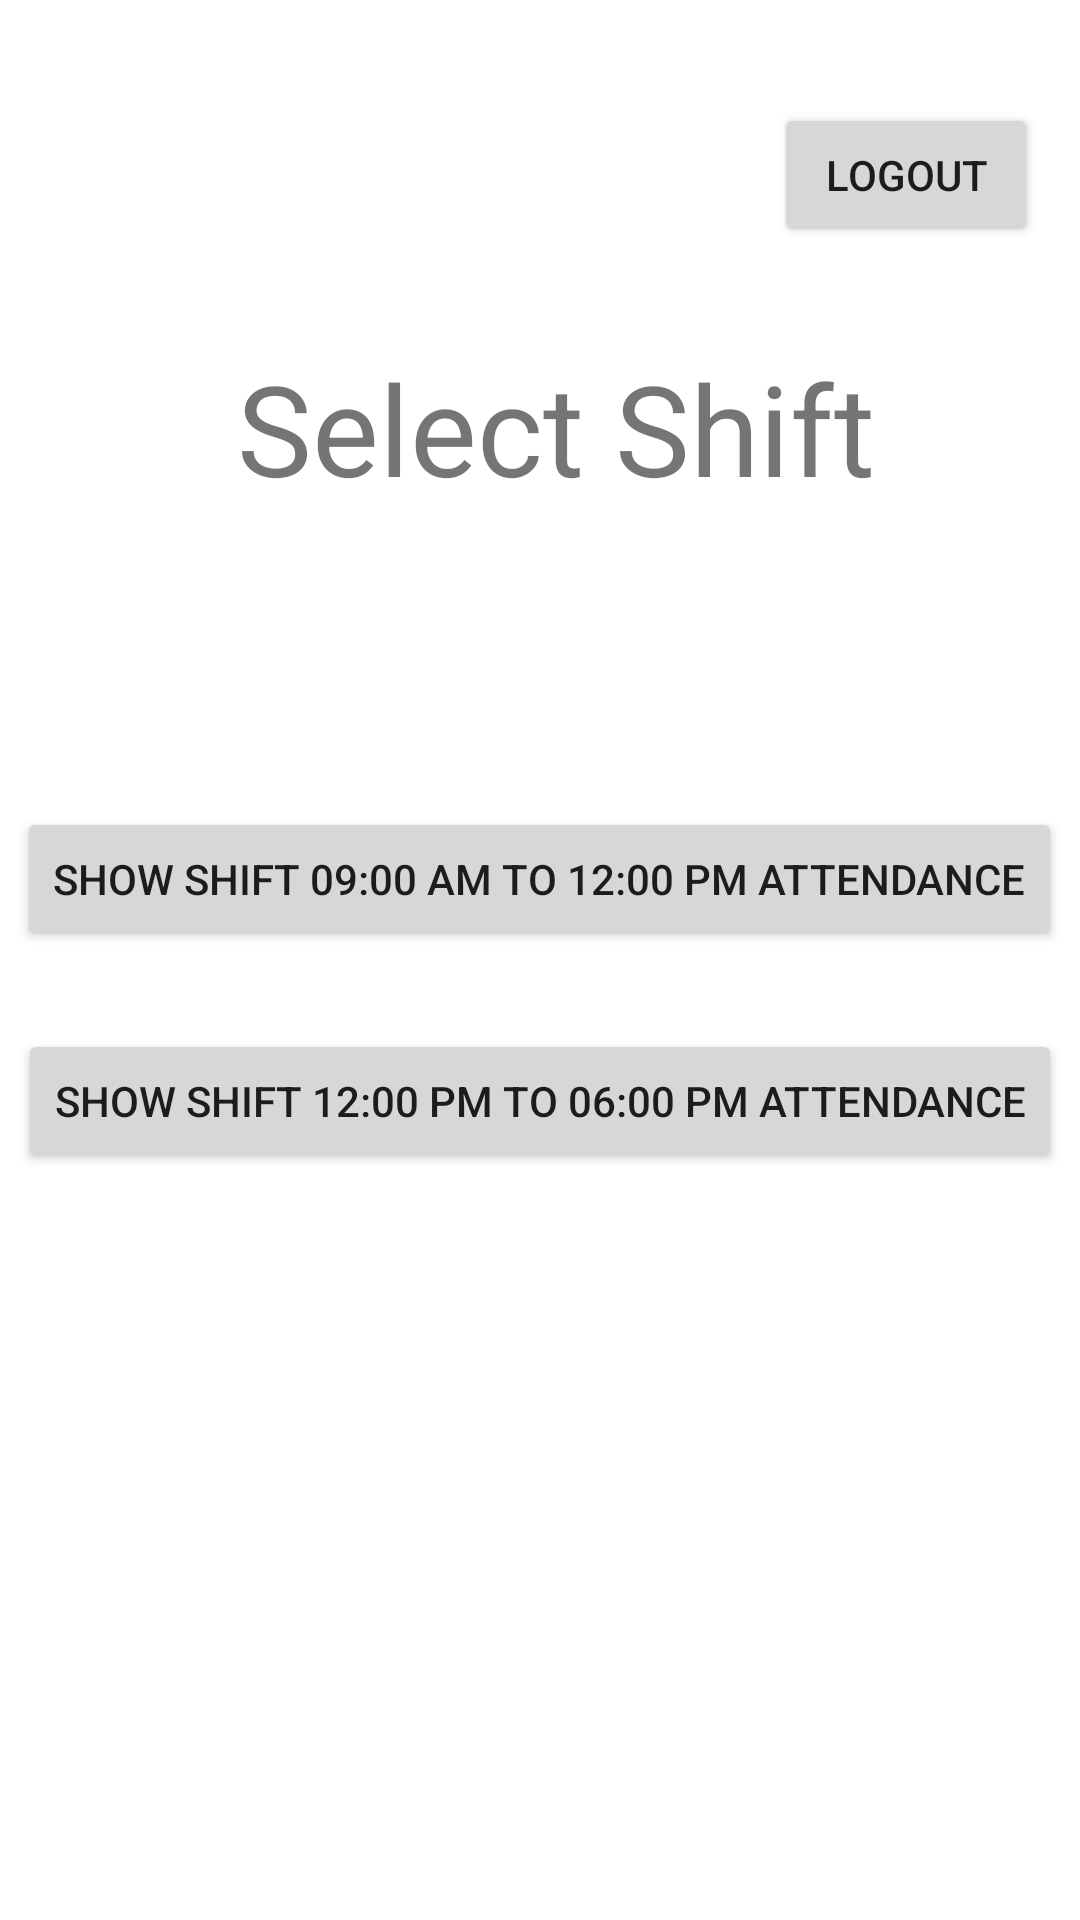

Produce the Android XML layout that renders to this screen, including the resource entries it uses.
<!-- AndroidManifest.xml: application theme Theme.WiFiAttendance -->
<!-- res/layout/activity_teacher_attendance_schedule.xml -->
<?xml version="1.0" encoding="utf-8"?>
<androidx.constraintlayout.widget.ConstraintLayout xmlns:android="http://schemas.android.com/apk/res/android"
    xmlns:app="http://schemas.android.com/apk/res-auto"
    xmlns:tools="http://schemas.android.com/tools"
    android:layout_width="match_parent"
    android:layout_height="match_parent"
    tools:context=".TeacherAttendanceScheduleActivity">

    <Button
        android:id="@+id/btnMlogout"
        android:layout_width="wrap_content"
        android:layout_height="wrap_content"
        android:text="Logout"
        app:layout_constraintBottom_toBottomOf="parent"
        app:layout_constraintEnd_toEndOf="parent"
        app:layout_constraintHorizontal_bias="0.949"
        app:layout_constraintStart_toStartOf="parent"
        app:layout_constraintTop_toTopOf="parent"
        app:layout_constraintVertical_bias="0.058" />

    <TextView
        android:id="@+id/txtMSchedule"
        android:layout_width="wrap_content"
        android:layout_height="wrap_content"
        android:text=" Select Shift"
        android:textSize="42sp"
        app:layout_constraintBottom_toBottomOf="parent"
        app:layout_constraintEnd_toEndOf="parent"
        app:layout_constraintStart_toStartOf="parent"
        app:layout_constraintTop_toBottomOf="@+id/btnMlogout"
        app:layout_constraintVertical_bias="0.064" />


    <Button
        android:id="@+id/btnMSchedule1"
        android:layout_width="wrap_content"
        android:layout_height="wrap_content"
        android:text="Show Shift 09:00 AM to 12:00 PM Attendance"
        app:layout_constraintBottom_toBottomOf="parent"
        app:layout_constraintEnd_toEndOf="parent"
        app:layout_constraintHorizontal_bias="0.496"
        app:layout_constraintStart_toStartOf="parent"
        app:layout_constraintTop_toBottomOf="@+id/txtMSchedule"
        app:layout_constraintVertical_bias="0.233" />

    <Button
        android:id="@+id/btnMSchedule2"
        android:layout_width="wrap_content"
        android:layout_height="wrap_content"
        android:text="Show Shift 12:00 PM to 06:00 PM Attendance"
        app:layout_constraintBottom_toBottomOf="parent"
        app:layout_constraintEnd_toEndOf="parent"
        app:layout_constraintHorizontal_bias="0.496"
        app:layout_constraintStart_toStartOf="parent"
        app:layout_constraintTop_toBottomOf="@+id/btnMSchedule1"
        app:layout_constraintVertical_bias="0.094" />


</androidx.constraintlayout.widget.ConstraintLayout>
<!-- resources referenced by this layout -->
<resources>
  <style name="Theme.WiFiAttendance" parent="Theme.MaterialComponents.DayNight.DarkActionBar">
          
          <item name="colorPrimary">@color/purple_500</item>
          <item name="colorPrimaryVariant">@color/purple_700</item>
          <item name="colorOnPrimary">@color/white</item>
          
          <item name="colorSecondary">@color/teal_200</item>
          <item name="colorSecondaryVariant">@color/teal_700</item>
          <item name="colorOnSecondary">@color/black</item>
          
          <item name="android:statusBarColor" tools:targetApi="l">?attr/colorPrimaryVariant</item>
          
      </style>
  <!-- not gathered from this repository: default colours our renderer supplied (Android Studio template values) -->
  <color name="purple_500">#FF6200EE</color>
  <color name="purple_700">#FF3700B3</color>
  <color name="teal_200">#FF03DAC5</color>
  <color name="teal_700">#FF018786</color>
  <color name="black">#FF000000</color>
  <color name="white">#FFFFFFFF</color>
</resources>
